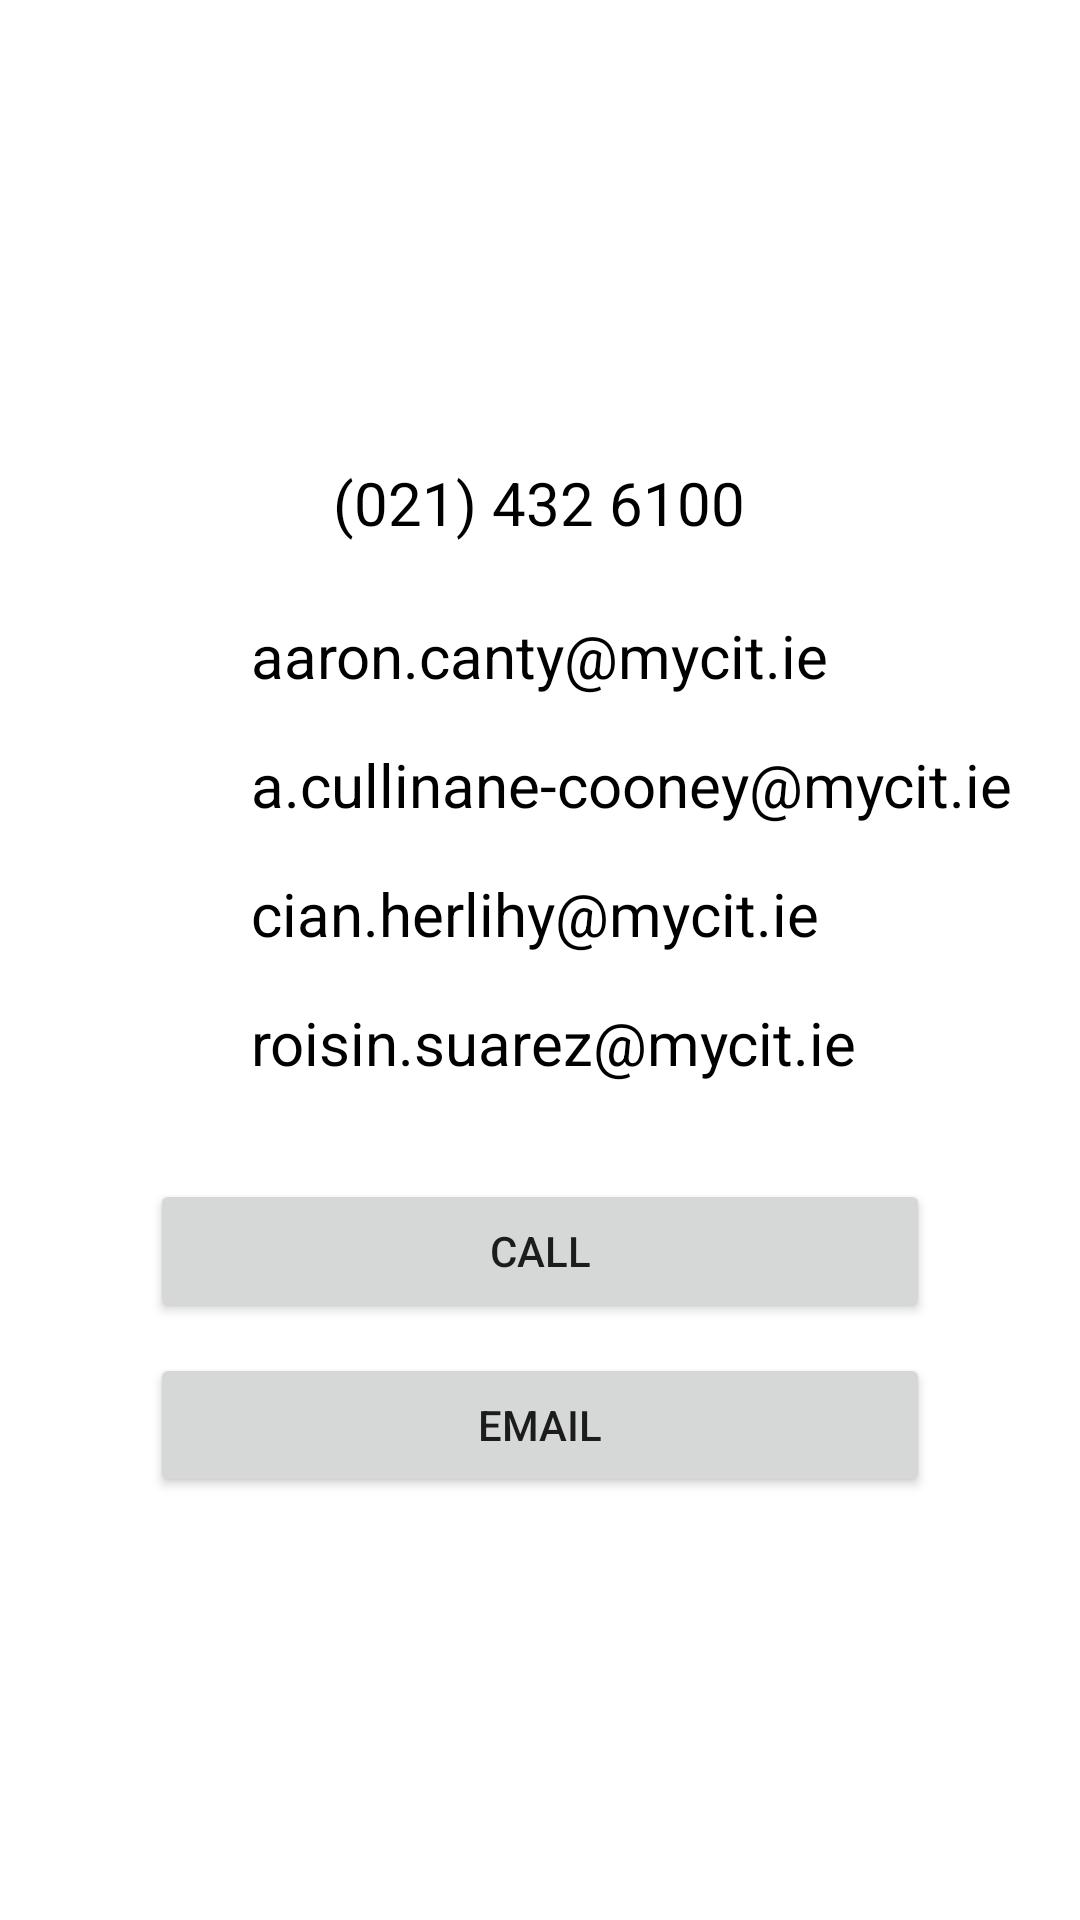

Produce the Android XML layout that renders to this screen, including the resource entries it uses.
<!-- AndroidManifest.xml: application theme Theme.Groupproject -->
<!-- res/layout/fragment_contact.xml -->
<?xml version="1.0" encoding="utf-8"?>
<androidx.constraintlayout.widget.ConstraintLayout xmlns:android="http://schemas.android.com/apk/res/android"
    xmlns:app="http://schemas.android.com/apk/res-auto"
    xmlns:tools="http://schemas.android.com/tools"
    android:layout_width="match_parent"
    android:layout_height="match_parent"
    tools:context=".ui.stocks.StocksFragment">

    <TextView
        android:id="@+id/roisin_email"
        android:layout_width="wrap_content"
        android:layout_height="wrap_content"
        android:layout_marginTop="16dp"
        android:text="roisin.suarez@mycit.ie"
        android:textColor="?android:attr/colorForeground"
        android:textSize="20sp"
        app:layout_constraintEnd_toEndOf="parent"
        app:layout_constraintHorizontal_bias="0.0"
        app:layout_constraintStart_toStartOf="@+id/cian_email"
        app:layout_constraintTop_toBottomOf="@+id/cian_email" />

    <TextView
        android:id="@+id/cian_email"
        android:layout_width="wrap_content"
        android:layout_height="wrap_content"
        android:layout_marginTop="16dp"
        android:text="cian.herlihy@mycit.ie"
        android:textColor="?android:attr/colorForeground"
        android:textSize="20sp"
        app:layout_constraintEnd_toEndOf="parent"
        app:layout_constraintHorizontal_bias="0.0"
        app:layout_constraintStart_toStartOf="@+id/alannah_email"
        app:layout_constraintTop_toBottomOf="@+id/alannah_email" />

    <TextView
        android:id="@+id/alannah_email"
        android:layout_width="wrap_content"
        android:layout_height="wrap_content"
        android:layout_marginTop="16dp"
        android:text="a.cullinane-cooney@mycit.ie"
        android:textColor="?android:attr/colorForeground"
        android:textSize="20sp"
        app:layout_constraintEnd_toEndOf="parent"
        app:layout_constraintHorizontal_bias="0.0"
        app:layout_constraintStart_toStartOf="@+id/aaron_email"
        app:layout_constraintTop_toBottomOf="@+id/aaron_email" />

    <ImageView
        android:id="@+id/imageView2"
        android:layout_width="81dp"
        android:layout_height="60dp"
        android:layout_marginTop="70dp"
        android:src="@drawable/ic_contact"
        app:layout_constraintEnd_toEndOf="parent"
        app:layout_constraintStart_toStartOf="parent"
        app:layout_constraintTop_toTopOf="parent" />

    <TextView
        android:id="@+id/phnum_text"
        android:layout_width="wrap_content"
        android:layout_height="wrap_content"
        android:layout_marginTop="24dp"
        android:text="(021) 432 6100"
        android:textColor="?android:attr/colorForeground"
        android:textSize="20sp"
        app:layout_constraintEnd_toEndOf="parent"
        app:layout_constraintHorizontal_bias="0.498"
        app:layout_constraintStart_toStartOf="parent"
        app:layout_constraintTop_toBottomOf="@+id/imageView2" />

    <TextView
        android:id="@+id/aaron_email"
        android:layout_width="wrap_content"
        android:layout_height="wrap_content"
        android:layout_marginTop="24dp"
        android:text="aaron.canty@mycit.ie"
        android:textColor="?android:attr/colorForeground"
        android:textSize="20sp"
        app:layout_constraintEnd_toEndOf="parent"
        app:layout_constraintStart_toStartOf="parent"
        app:layout_constraintTop_toBottomOf="@+id/phnum_text" />

    <Button
        android:id="@+id/callBTN"
        android:layout_width="0dp"
        android:layout_height="wrap_content"
        android:layout_marginStart="50dp"
        android:layout_marginTop="32dp"
        android:layout_marginEnd="50dp"
        android:text="Call"
        app:layout_constraintEnd_toEndOf="parent"
        app:layout_constraintStart_toStartOf="parent"
        app:layout_constraintTop_toBottomOf="@+id/roisin_email" />

    <Button
        android:id="@+id/emailBTN"
        android:layout_width="0dp"
        android:layout_height="wrap_content"
        android:layout_marginStart="50dp"
        android:layout_marginTop="10dp"
        android:layout_marginEnd="50dp"
        android:text="Email"
        app:layout_constraintEnd_toEndOf="parent"
        app:layout_constraintHorizontal_bias="0.0"
        app:layout_constraintStart_toStartOf="parent"
        app:layout_constraintTop_toBottomOf="@+id/callBTN" />

</androidx.constraintlayout.widget.ConstraintLayout>
<!-- resources referenced by this layout -->
<resources>
  <style name="Theme.Groupproject" parent="Theme.MaterialComponents.DayNight.DarkActionBar">
          
          <item name="colorPrimary">@color/purple_500</item>
          <item name="colorPrimaryVariant">@color/purple_700</item>
          <item name="colorOnPrimary">@color/white</item>
          
          <item name="colorSecondary">@color/teal_200</item>
          <item name="colorSecondaryVariant">@color/teal_700</item>
          <item name="colorOnSecondary">@color/black</item>
          
          <item name="android:statusBarColor">?attr/colorPrimaryVariant</item>
          
      </style>
  <color name="purple_500">#3F73F6</color>
  <color name="purple_700">#3F73F6</color>
  <color name="white">#FFFFFFFF</color>
  <color name="teal_200">#FF03DAC5</color>
  <color name="teal_700">#FF018786</color>
  <color name="black">#FF000000</color>
</resources>
